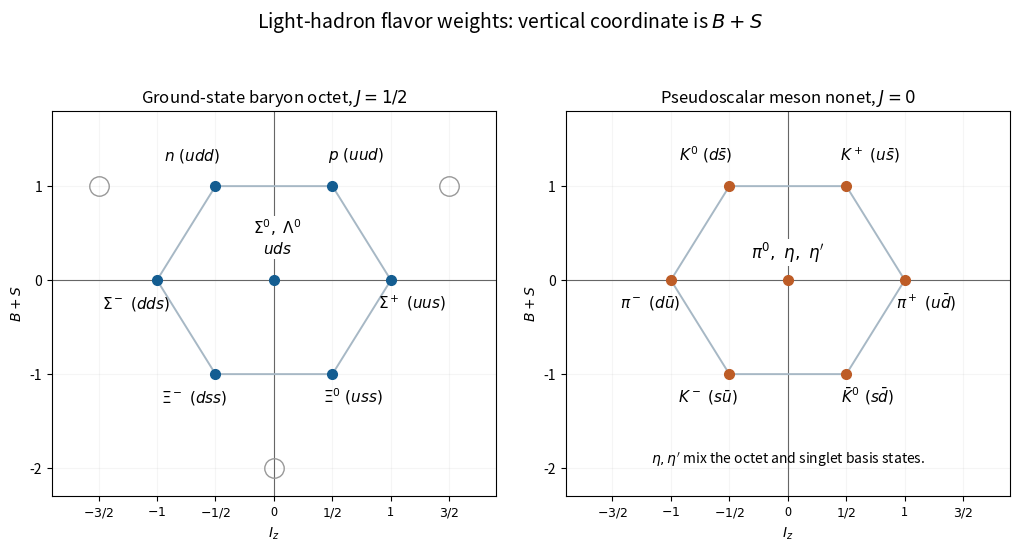

Write the Python code that produced this figure. (Note: this script raises an exception after producing the figure.)
"""Original solution figure; Python 3.14, NumPy 2.3.5, Matplotlib 3.10.7.

Dependencies are declared in the repository pyproject.toml. The only output is
this script's PNG basename in the caller's current working directory.
"""
from pathlib import Path
import matplotlib
matplotlib.use("Agg")
import matplotlib.pyplot as plt
import numpy as np


def line(ax, a, b, kind="fermion", reverse=False, label=None):
    a,b=np.asarray(a,dtype=float),np.asarray(b,dtype=float)
    d=b-a; n=np.array([-d[1],d[0]])/np.linalg.norm(d)
    if kind in ("wave","gluon"):
        t=np.linspace(0,1,300)
        phase=14*np.pi*t
        z=a[:,None]+d[:,None]*t+0.048*n[:,None]*np.sin(phase)
        if kind=="gluon":
            z+=0.035*(d/np.linalg.norm(d))[:,None]*(np.cos(phase)-1)*np.sin(np.pi*t)
        ax.plot(*z,color="#23628a",lw=1.7)
    else:
        ax.plot([a[0],b[0]],[a[1],b[1]],color="#282e33",lw=1.6)
        if kind=="fermion":
            v,w=(b,a) if reverse else (a,b)
            ax.annotate("",xy=v+.61*(w-v),xytext=v+.43*(w-v),
                        arrowprops=dict(arrowstyle="-|>",color="#282e33",lw=1.25))
    if label:
        pos=(a+b)/2+.18*n
        ax.text(*pos,label,ha="center",va="center",fontsize=11,color="#164866",
                bbox=dict(facecolor="white",edgecolor="none",pad=.5))


def txt(ax,x,y,s,size=12,**kw):
    ax.text(x,y,s,ha="center",va="center",fontsize=size,**kw)


def setup(ax,xlim=(-.2,7.1),ylim=(-1,3.7)):
    ax.set_xlim(*xlim);ax.set_ylim(*ylim);ax.axis("off")


def dot(ax,*v):
    ax.plot(*v,"o",color="#282e33",ms=3)


def save(fig):
    fig.savefig(Path.cwd()/Path(__file__).with_suffix(".png").name,
                dpi=130,facecolor="white",transparent=False)
    plt.close(fig)


def main():
    fig,axes=plt.subplots(1,2,figsize=(10.3,5.7))
    for ax in axes:
        ax.axhline(0,color="#666666",lw=.8);ax.axvline(0,color="#666666",lw=.8)
        ax.set(xlim=(-1.9,1.9),ylim=(-2.3,1.8),xlabel=r"$I_z$",ylabel=r"$B+S$")
        ax.set_xticks([-1.5,-1,-.5,0,.5,1,1.5]);ax.set_xticklabels([r"$-3/2$",r"$-1$",r"$-1/2$","0",r"$1/2$","1",r"$3/2$"],fontsize=9)
        ax.set_yticks([-2,-1,0,1]);ax.grid(alpha=.12)
        pts=np.array([[-.5,1],[.5,1],[1,0],[.5,-1],[-.5,-1],[-1,0],[-.5,1]])
        ax.plot(*pts.T,color="#a7b8c5",lw=1.4)
    ax=axes[0]
    for x,y,label,dx,dy in [(-.5,1,r"$n\ (udd)$",-.2,.28),(.5,1,r"$p\ (uud)$",.2,.28),
                           (-1,0,r"$\Sigma^-\ (dds)$",-.18,-.3),(1,0,r"$\Sigma^+\ (uus)$",.18,-.3),
                           (-.5,-1,r"$\Xi^-\ (dss)$",-.18,-.3),(.5,-1,r"$\Xi^0\ (uss)$",.18,-.3)]:
        ax.plot(x,y,"o",color="#145d91",ms=7);ax.text(x+dx,y+dy,label,ha="center",fontsize=11)
    ax.plot(0,0,"o",color="#145d91",ms=7)
    ax.text(.03,.28,r"$\Sigma^0,\ \Lambda^0$"+"\n"+r"$uds$",ha="center",fontsize=11,bbox=dict(facecolor="white",edgecolor="none",pad=1))
    for x,y in [(-1.5,1),(1.5,1),(0,-2)]:ax.plot(x,y,"o",ms=14,mfc="none",mec="#999999",ls="none")
    ax.set_title(r"Ground-state baryon octet, $J=1/2$",fontsize=12)
    ax=axes[1]
    for x,y,label,dx,dy in [(-.5,1,r"$K^0\ (d\bar s)$",-.2,.28),(.5,1,r"$K^+\ (u\bar s)$",.2,.28),
                           (-1,0,r"$\pi^-\ (d\bar u)$",-.18,-.3),(1,0,r"$\pi^+\ (u\bar d)$",.18,-.3),
                           (-.5,-1,r"$K^-\ (s\bar u)$",-.18,-.3),(.5,-1,r"$\bar K^0\ (s\bar d)$",.18,-.3)]:
        ax.plot(x,y,"o",color="#bd5c26",ms=7);ax.text(x+dx,y+dy,label,ha="center",fontsize=11)
    ax.plot(0,0,"o",color="#bd5c26",ms=7)
    ax.text(0,.23,r"$\pi^0,\ \eta,\ \eta'$",ha="center",fontsize=12,bbox=dict(facecolor="white",edgecolor="none",pad=1))
    ax.text(0,-1.95,r"$\eta,\eta'$ mix the octet and singlet basis states.",ha="center",fontsize=10)
    ax.set_title(r"Pseudoscalar meson nonet, $J=0$",fontsize=12)
    fig.suptitle("Light-hadron flavor weights: vertical coordinate is $B+S$",fontsize=14)
    fig.tight_layout(rect=(0,.02,1,.94),w_pad=2);save(fig)

if __name__=="__main__":main()
